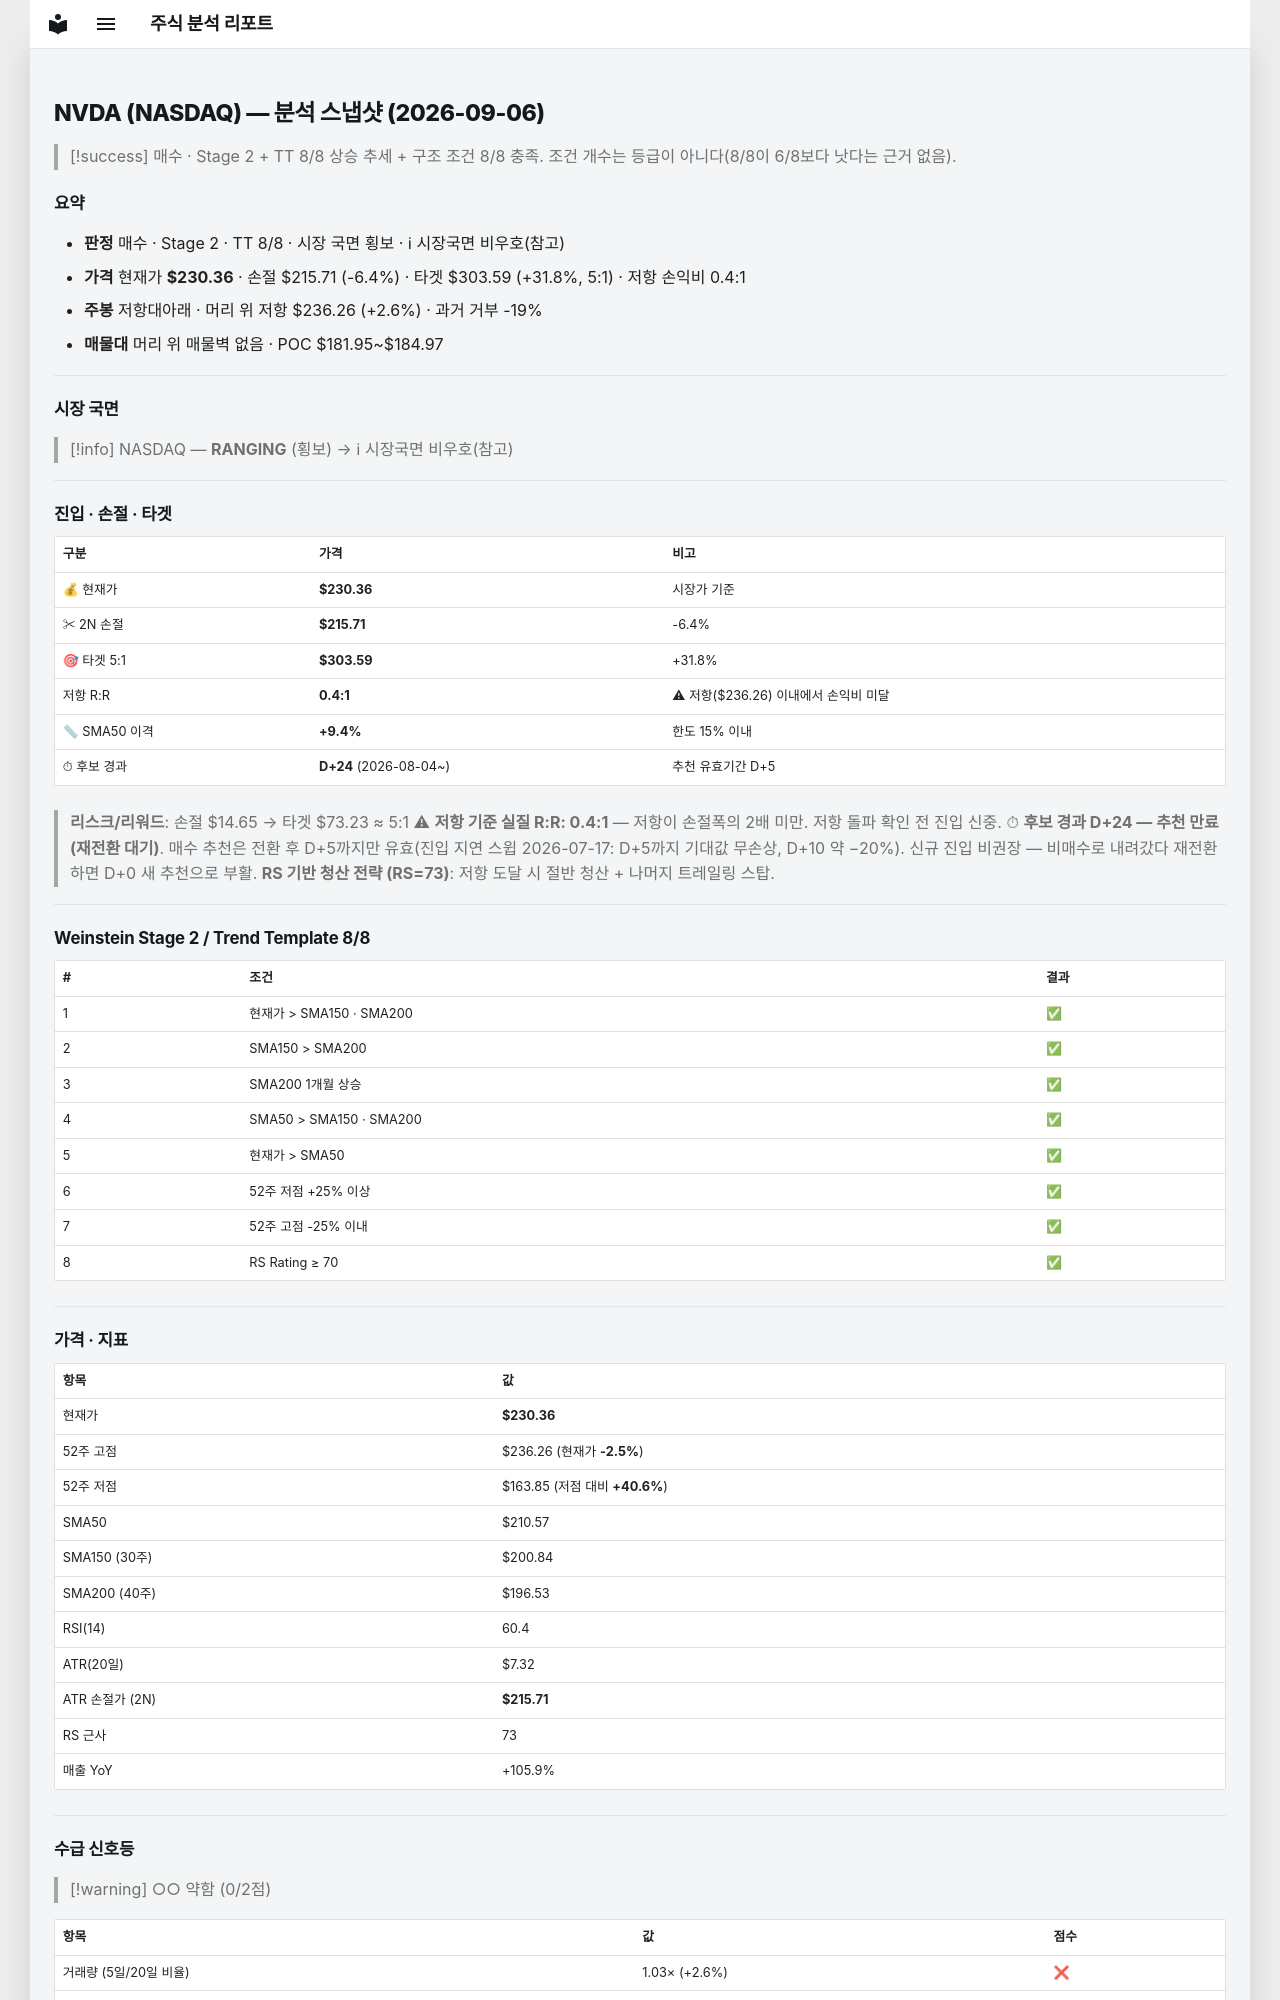

repository: soloandco/stock-reports · page: snapshots/NVDA-2026-09-06/index.html · generator: mkdocs

---
type: analysis-snapshot
title: NVDA 분석 스냅샷
ticker: NVDA
market: NASDAQ
created: 2026-09-06
updated: 2026-09-06
bar-date: 2026-09-04
verdict: 매수후보
real-rr: 0.40
sma50-gap-pct: 9.4
candidate-days: 24
candidate-since: 2026-08-04
weekly-position: 저항대아래
weekly-overhead-price: 236.26
weekly-overhead-pct: 2.6
stage: 2
trend-template-score: 8
price: 230.36000061035156
stop-price: 215.71465182777985
market-regime: RANGING
supply-demand-score: 0/2
supply-demand-label: 약함
status: tracking
tags:
  - stock-agent
  - watchlist
  - NVDA
  - analysis
related:
  - "[[analysis-template]]"
---

# NVDA (NASDAQ) — 분석 스냅샷 (2026-09-06)

> [!success] 매수 · Stage 2 + TT 8/8
> 상승 추세 + 구조 조건 8/8 충족. 조건 개수는 등급이 아니다(8/8이 6/8보다 낫다는 근거 없음).

## 요약

- **판정** 매수 · Stage 2 · TT 8/8 · 시장 국면 횡보 · ℹ 시장국면 비우호(참고)
- **가격** 현재가 **$230.36** · 손절 $215.71 (-6.4%) · 타겟 $303.59 (+31.8%, 5:1) · 저항 손익비 0.4:1
- **주봉** 저항대아래 · 머리 위 저항 $236.26 (+2.6%) · 과거 거부 -19%
- **매물대** 머리 위 매물벽 없음 · POC $181.95~$184.97

---

## 시장 국면

> [!info] NASDAQ — **RANGING** (횡보) → ℹ 시장국면 비우호(참고)

---

## 진입 · 손절 · 타겟

| 구분 | 가격 | 비고 |
|------|------|------|
| 💰 현재가 | **$230.36** | 시장가 기준 |
| ✂ 2N 손절 | **$215.71** | -6.4% |
| 🎯 타겟 5:1 | **$303.59** | +31.8% |
| 저항 R:R | **0.4:1** | ⚠ 저항($236.26) 이내에서 손익비 미달 |
| 📏 SMA50 이격 | **+9.4%** | 한도 15% 이내 |
| ⏱ 후보 경과 | **D+24** (2026-08-04~) | 추천 유효기간 D+5 |

> **리스크/리워드**: 손절 $14.65 → 타겟 $73.23 ≈ 5:1
> ⚠ **저항 기준 실질 R:R: 0.4:1** — 저항이 손절폭의 2배 미만. 저항 돌파 확인 전 진입 신중.
> ⏱ **후보 경과 D+24 — 추천 만료(재전환 대기)**. 매수 추천은 전환 후 D+5까지만 유효(진입 지연 스윕 2026-07-17: D+5까지 기대값 무손상, D+10 약 −20%). 신규 진입 비권장 — 비매수로 내려갔다 재전환하면 D+0 새 추천으로 부활.
> **RS 기반 청산 전략 (RS=73)**: 저항 도달 시 절반 청산 + 나머지 트레일링 스탑.

---

## Weinstein Stage 2 / Trend Template 8/8

| # | 조건 | 결과 |
|---|------|------|
| 1 | 현재가 > SMA150 · SMA200 | ✅ |
| 2 | SMA150 > SMA200 | ✅ |
| 3 | SMA200 1개월 상승 | ✅ |
| 4 | SMA50 > SMA150 · SMA200 | ✅ |
| 5 | 현재가 > SMA50 | ✅ |
| 6 | 52주 저점 +25% 이상 | ✅ |
| 7 | 52주 고점 -25% 이내 | ✅ |
| 8 | RS Rating ≥ 70 | ✅ |

---

## 가격 · 지표

| 항목 | 값 |
|------|---|
| 현재가 | **$230.36** |
| 52주 고점 | $236.26 (현재가 **-2.5%**) |
| 52주 저점 | $163.85 (저점 대비 **+40.6%**) |
| SMA50 | $210.57 |
| SMA150 (30주) | $200.84 |
| SMA200 (40주) | $196.53 |
| RSI(14) | 60.4 |
| ATR(20일) | $7.32 |
| ATR 손절가 (2N) | **$215.71** |
| RS 근사 | 73 |
| 매출 YoY | +105.9% |

---
## 수급 신호등

> [!warning] ○○ 약함 (0/2점)

| 항목 | 값 | 점수 |
|------|------|------|
| 거래량 (5일/20일 비율) | 1.03× (+2.6%) | ❌ |
| OBV 20일 추세 | ↓ 하락 | ❌ |

> **판독법**: 거래량이 20일 평균보다 20% 이상 많고 OBV(온밸런스볼륨)가 상승 중이면 매집 수급이 강한 것으로 판단합니다.

---
